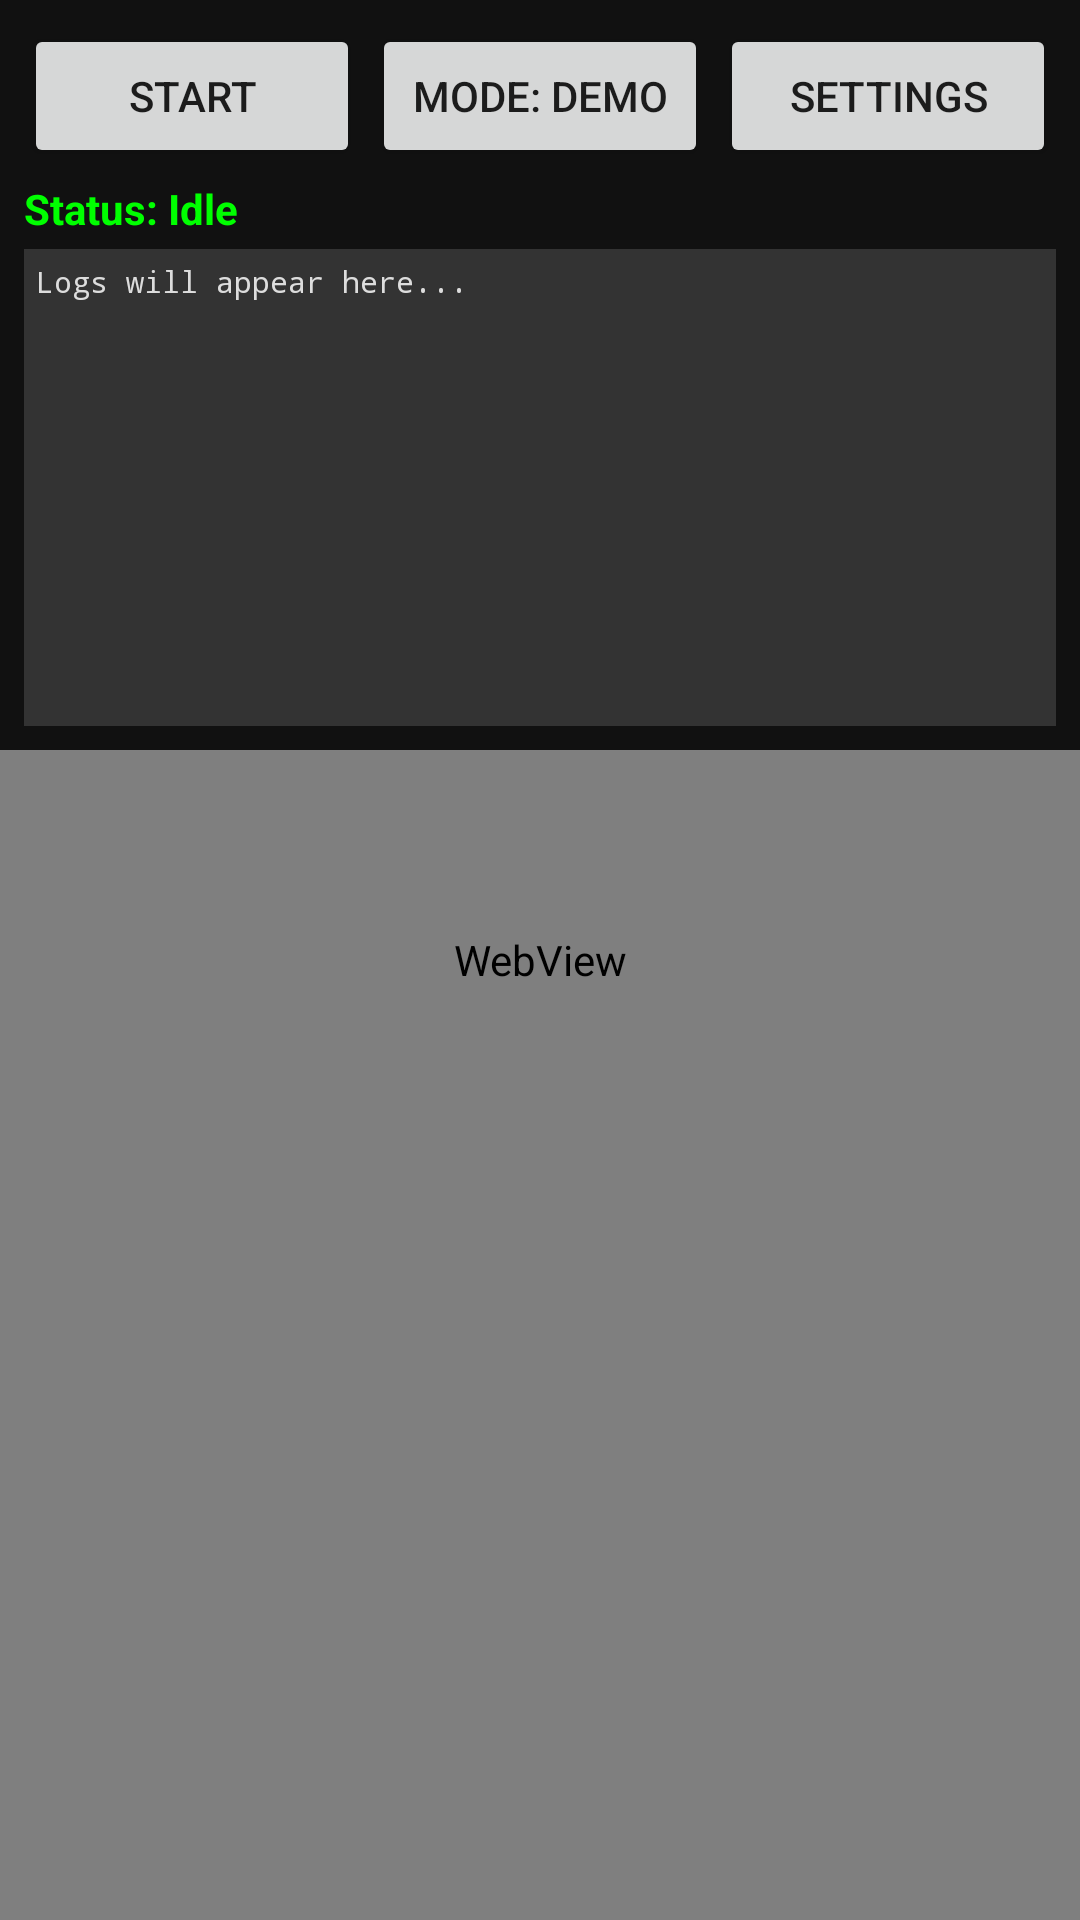

Produce the Android XML layout that renders to this screen, including the resource entries it uses.
<!-- AndroidManifest.xml: application theme Theme.AviatorBot -->
<!-- res/layout/activity_main.xml -->
<?xml version="1.0" encoding="utf-8"?>
<androidx.constraintlayout.widget.ConstraintLayout xmlns:android="http://schemas.android.com/apk/res/android"
    xmlns:app="http://schemas.android.com/apk/res-auto"
    xmlns:tools="http://schemas.android.com/tools"
    android:layout_width="match_parent"
    android:layout_height="match_parent"
    tools:context=".MainActivity">

    <WebView
        android:id="@+id/webview"
        android:layout_width="match_parent"
        android:layout_height="match_parent"
        app:layout_constraintBottom_toBottomOf="parent"
        app:layout_constraintEnd_toEndOf="parent"
        app:layout_constraintStart_toStartOf="parent"
        app:layout_constraintTop_toTopOf="parent" />

    
    <LinearLayout
        android:id="@+id/control_panel"
        android:layout_width="match_parent"
        android:layout_height="250dp"
        android:orientation="vertical"
        android:background="#DD000000"
        android:padding="8dp"
        app:layout_constraintTop_toTopOf="parent"
        app:layout_constraintStart_toStartOf="parent"
        app:layout_constraintEnd_toEndOf="parent">

        <LinearLayout
            android:layout_width="match_parent"
            android:layout_height="wrap_content"
            android:orientation="horizontal">

            <Button
                android:id="@+id/btn_start"
                android:layout_width="0dp"
                android:layout_weight="1"
                android:layout_height="wrap_content"
                android:text="Start" />

            <Button
                android:id="@+id/btn_mode"
                android:layout_width="0dp"
                android:layout_weight="1"
                android:layout_height="wrap_content"
                android:text="Mode: Demo"
                android:layout_marginStart="4dp"/>

            <Button
                android:id="@+id/btn_settings"
                android:layout_width="0dp"
                android:layout_weight="1"
                android:layout_height="wrap_content"
                android:text="Settings"
                android:layout_marginStart="4dp"/>

        </LinearLayout>

        <TextView
            android:id="@+id/tv_status"
            android:layout_width="match_parent"
            android:layout_height="wrap_content"
            android:text="Status: Idle"
            android:textColor="#00FF00"
            android:textStyle="bold"
            android:layout_marginTop="4dp"/>

        <ScrollView
            android:layout_width="match_parent"
            android:layout_height="match_parent"
            android:layout_marginTop="4dp"
            android:background="#333333"
            android:padding="4dp">

            <TextView
                android:id="@+id/tv_logs"
                android:layout_width="match_parent"
                android:layout_height="wrap_content"
                android:text="Logs will appear here..."
                android:textColor="#DDDDDD"
                android:textSize="10sp"
                android:fontFamily="monospace"/>
        </ScrollView>

    </LinearLayout>

</androidx.constraintlayout.widget.ConstraintLayout>
<!-- resources referenced by this layout -->
<resources>
  <style name="Theme.AviatorBot" parent="Theme.MaterialComponents.DayNight.NoActionBar">
          
          <item name="colorPrimary">@color/purple_500</item>
          <item name="colorPrimaryVariant">@color/purple_700</item>
          <item name="colorOnPrimary">@color/white</item>
          
          <item name="colorSecondary">@color/teal_200</item>
          <item name="colorSecondaryVariant">@color/teal_700</item>
          <item name="colorOnSecondary">@color/black</item>
          
          <item name="android:statusBarColor">?attr/colorPrimaryVariant</item>
          
      </style>
  <color name="purple_500">#FF6200EE</color>
  <color name="purple_700">#FF3700B3</color>
  <color name="white">#FFFFFFFF</color>
  <color name="teal_200">#FF03DAC5</color>
  <color name="teal_700">#FF018786</color>
  <color name="black">#FF000000</color>
</resources>
